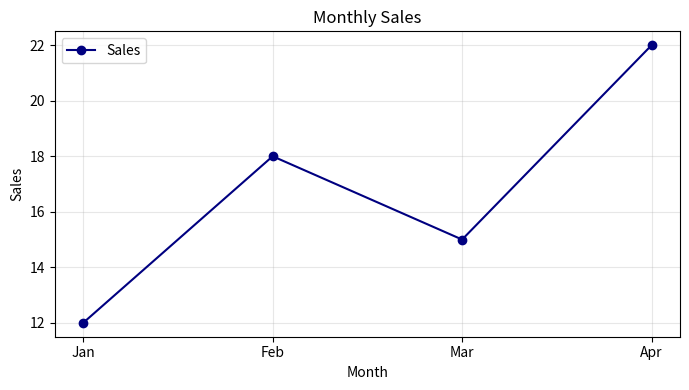
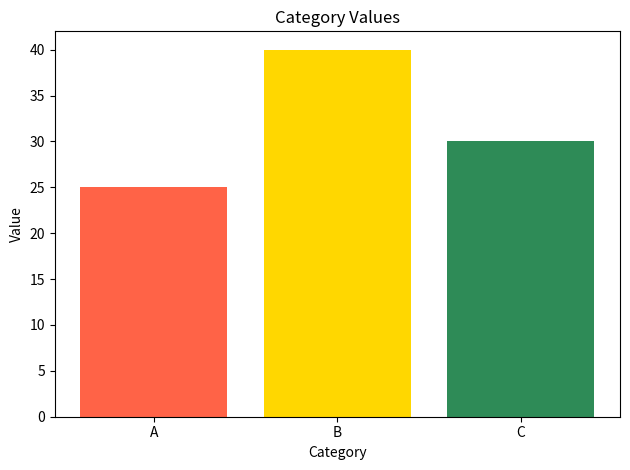

Python code for these plots, in order:
"""Short Matplotlib answers and examples."""
import matplotlib.pyplot as plt

months = ["Jan", "Feb", "Mar", "Apr"]
sales = [12, 18, 15, 22]
plt.figure(figsize=(7, 4))
plt.plot(months, sales, marker="o", color="navy", label="Sales")
plt.title("Monthly Sales")
plt.xlabel("Month")
plt.ylabel("Sales")
plt.grid(True, alpha=0.3)
plt.legend()
plt.tight_layout()
plt.show()

categories = ["A", "B", "C"]
values = [25, 40, 30]
plt.bar(categories, values, color=["tomato", "gold", "seagreen"])
plt.title("Category Values")
plt.xlabel("Category")
plt.ylabel("Value")
plt.tight_layout()
plt.show()
